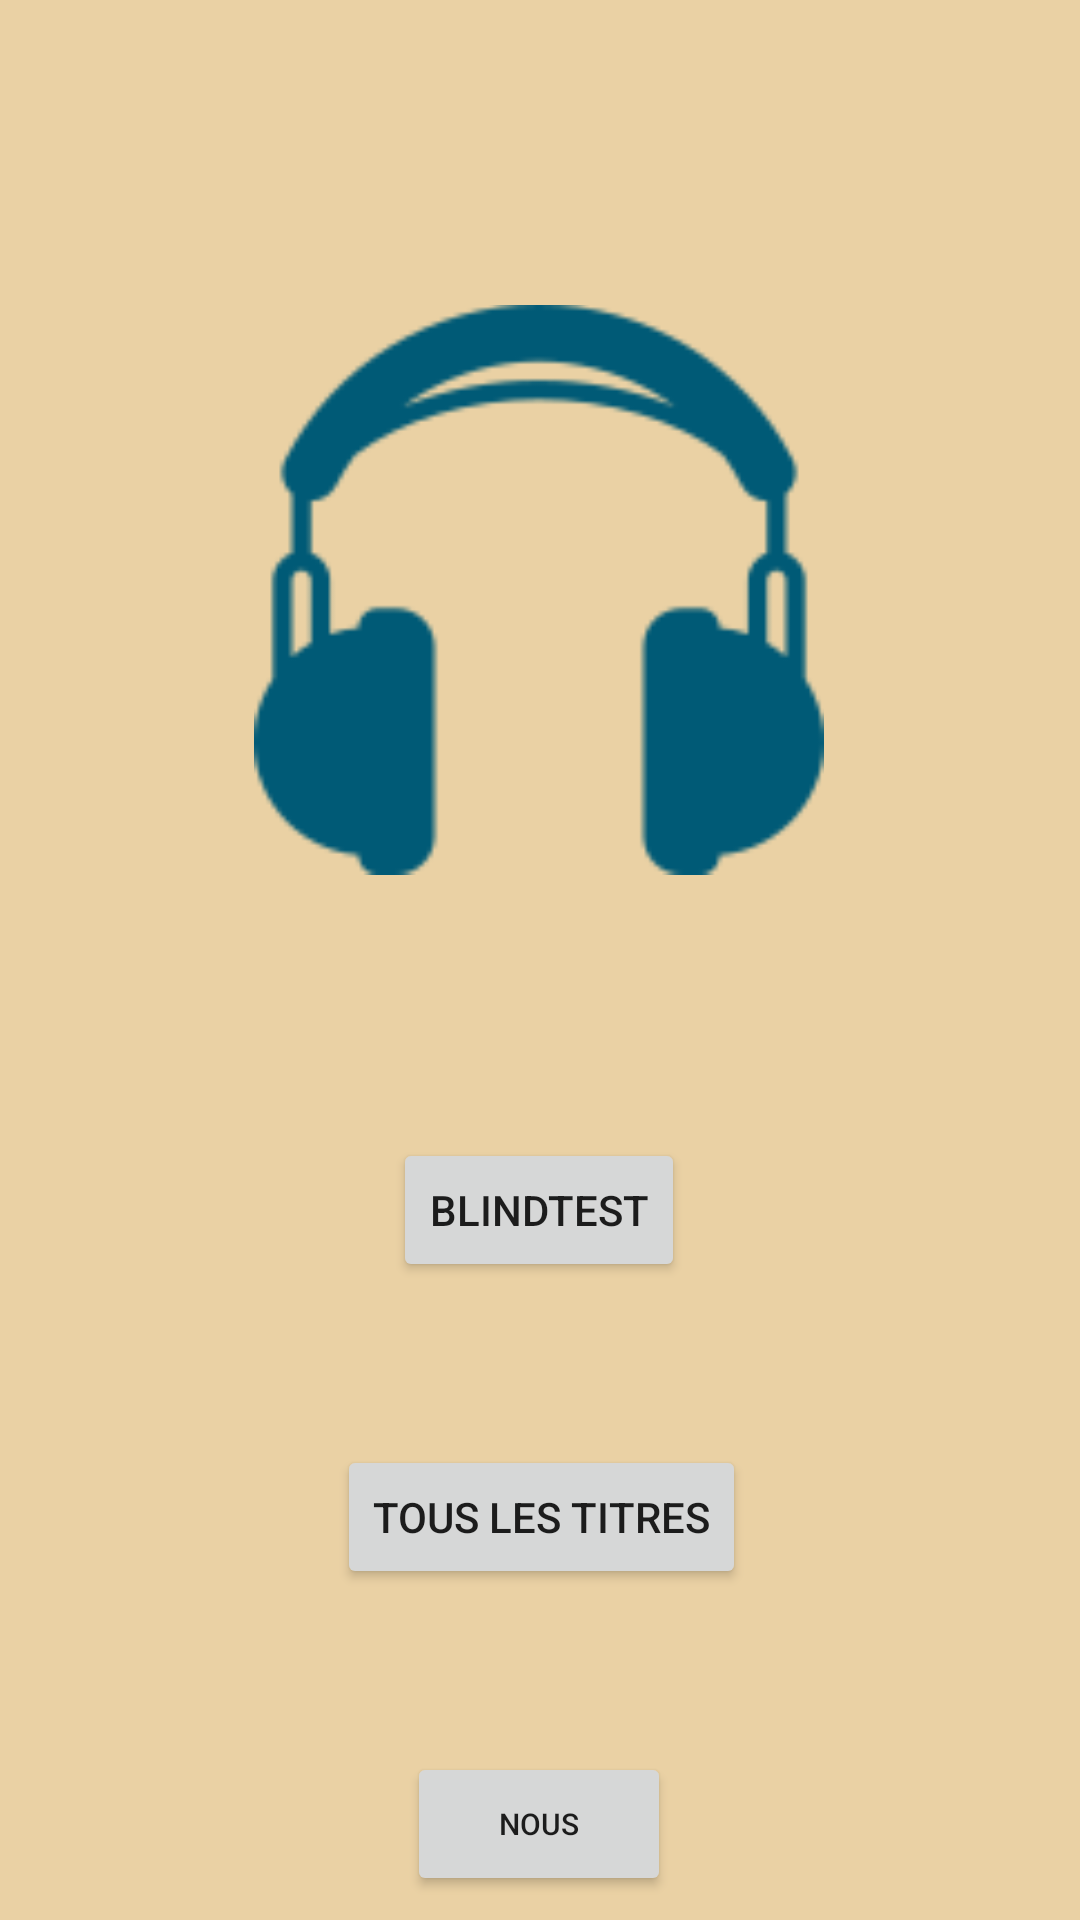

Produce the Android XML layout that renders to this screen, including the resource entries it uses.
<!-- AndroidManifest.xml: application theme Theme.Blindtest -->
<!-- res/layout/activity_main.xml -->
<?xml version="1.0" encoding="utf-8"?>
<androidx.constraintlayout.widget.ConstraintLayout xmlns:android="http://schemas.android.com/apk/res/android"
    xmlns:app="http://schemas.android.com/apk/res-auto"
    xmlns:tools="http://schemas.android.com/tools"
    android:layout_width="match_parent"
    android:layout_height="match_parent"
    android:background="#FFEAD1A4"
    tools:context=".MainActivity">

    <ImageView
        android:id="@+id/imageView"
        android:layout_width="190dp"
        android:layout_height="193dp"
        android:layout_marginTop="100dp"
        app:layout_constraintEnd_toEndOf="parent"
        app:layout_constraintHorizontal_bias="0.498"
        app:layout_constraintStart_toStartOf="parent"
        app:layout_constraintTop_toTopOf="parent"
        app:srcCompat="@drawable/headphones" />

    <Button
        android:id="@+id/blindTestButton"
        android:layout_width="wrap_content"
        android:layout_height="wrap_content"
        android:layout_marginTop="32dp"
        android:text="BlindTest"
        app:layout_constraintBottom_toTopOf="@+id/allQuestionsButton"
        app:layout_constraintEnd_toEndOf="@+id/imageView"
        app:layout_constraintStart_toStartOf="@+id/imageView"
        app:layout_constraintTop_toBottomOf="@+id/imageView" />

    <Button
        android:id="@+id/allQuestionsButton"
        android:layout_width="wrap_content"
        android:layout_height="wrap_content"
        android:text="Tous les titres"
        app:layout_constraintBottom_toTopOf="@+id/aboutButton"
        app:layout_constraintEnd_toEndOf="@+id/imageView"
        app:layout_constraintHorizontal_bias="0.517"
        app:layout_constraintStart_toStartOf="@+id/imageView"
        app:layout_constraintTop_toBottomOf="@+id/blindTestButton" />

    <Button
        android:id="@+id/aboutButton"
        android:layout_width="wrap_content"
        android:layout_height="wrap_content"
        android:layout_marginBottom="8dp"
        android:text="Nous"
        android:textSize="10sp"
        app:layout_constraintBottom_toBottomOf="parent"
        app:layout_constraintEnd_toEndOf="@+id/imageView"
        app:layout_constraintStart_toStartOf="@+id/imageView" />
</androidx.constraintlayout.widget.ConstraintLayout>
<!-- resources referenced by this layout -->
<resources>
  <!-- drawable headphones: png bitmap (drawable, 2957 bytes) -->
  <style name="Theme.Blindtest" parent="Theme.MaterialComponents.DayNight.DarkActionBar">
          
          <item name="colorPrimary">@color/purple_500</item>
          <item name="colorPrimaryVariant">@color/purple_700</item>
          <item name="colorOnPrimary">@color/white</item>
          
          <item name="colorSecondary">@color/teal_200</item>
          <item name="colorSecondaryVariant">@color/teal_700</item>
          <item name="colorOnSecondary">@color/black</item>
          
          <item name="android:statusBarColor" tools:targetApi="l">?attr/colorPrimaryVariant</item>
          
      </style>
  <!-- not gathered from this repository: default colours our renderer supplied (Android Studio template values) -->
  <color name="purple_500">#FF6200EE</color>
  <color name="purple_700">#FF3700B3</color>
  <color name="teal_200">#FF03DAC5</color>
  <color name="teal_700">#FF018786</color>
  <color name="black">#FF000000</color>
  <color name="white">#FFFFFFFF</color>
</resources>
